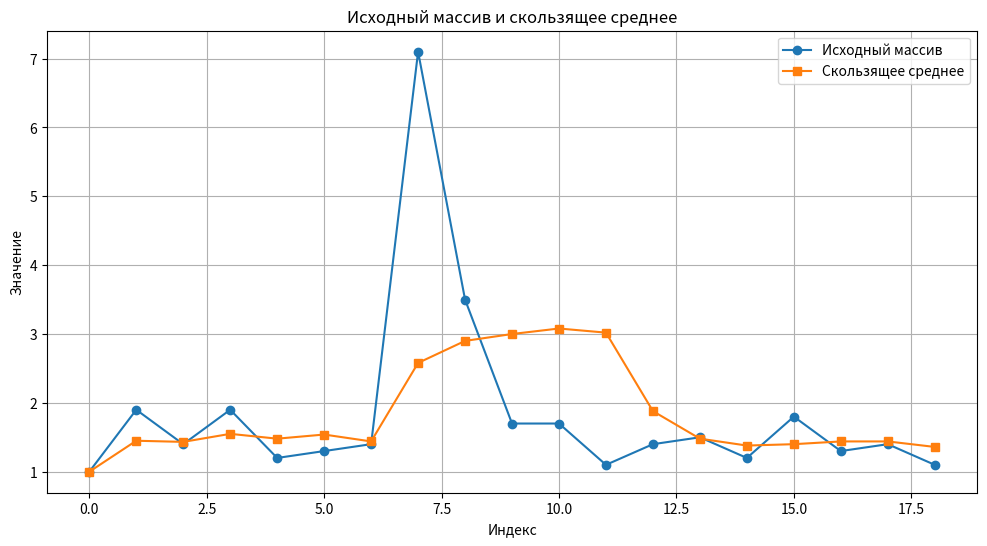

The script that saved this image:
#!/bin/python3

import numpy as np
import matplotlib.pyplot as plt

class MovingAverage:
    def __init__(self, window_size):
        self.window_size = window_size
        self.arr_aver = np.zeros(window_size)
        self.pointer = 0
        self.sum = 0
        self.count = 0

    def update(self, dt):
        if self.count < self.window_size:
            self.sum += dt
            self.arr_aver[self.pointer] = dt
            self.count += 1
        else:
            self.sum += dt - self.arr_aver[self.pointer]
            self.arr_aver[self.pointer] = dt

        self.pointer = (self.pointer + 1) % self.window_size
        
        return self.sum / min(self.count, self.window_size)

def work():
    win_size = 5

    # Пример использования
    ma = MovingAverage(win_size)
    data = [1.0, 1.9, 1.4, 1.9, 1.2, 1.3, 1.4, 7.1, 3.5, 1.7, 1.7, 1.1, 1.4, 1.5, 1.2, 1.8, 1.3, 1.4, 1.1]
    davg = []

    for value in data:
        avg = ma.update(value)
        davg.append(avg)
        print(f"{avg:.2f} {value:.2f}")


    # Создание графика
    plt.figure(figsize=(12, 6))
    plt.plot(data, label='Исходный массив', marker='o')
    plt.plot(davg, label='Скользящее среднее', marker='s')
    plt.title('Исходный массив и скользящее среднее')
    plt.xlabel('Индекс')
    plt.ylabel('Значение')
    plt.legend()
    plt.grid(True)
    plt.savefig('moving_average_plot.png')
    #plt.show()    

work()                            
